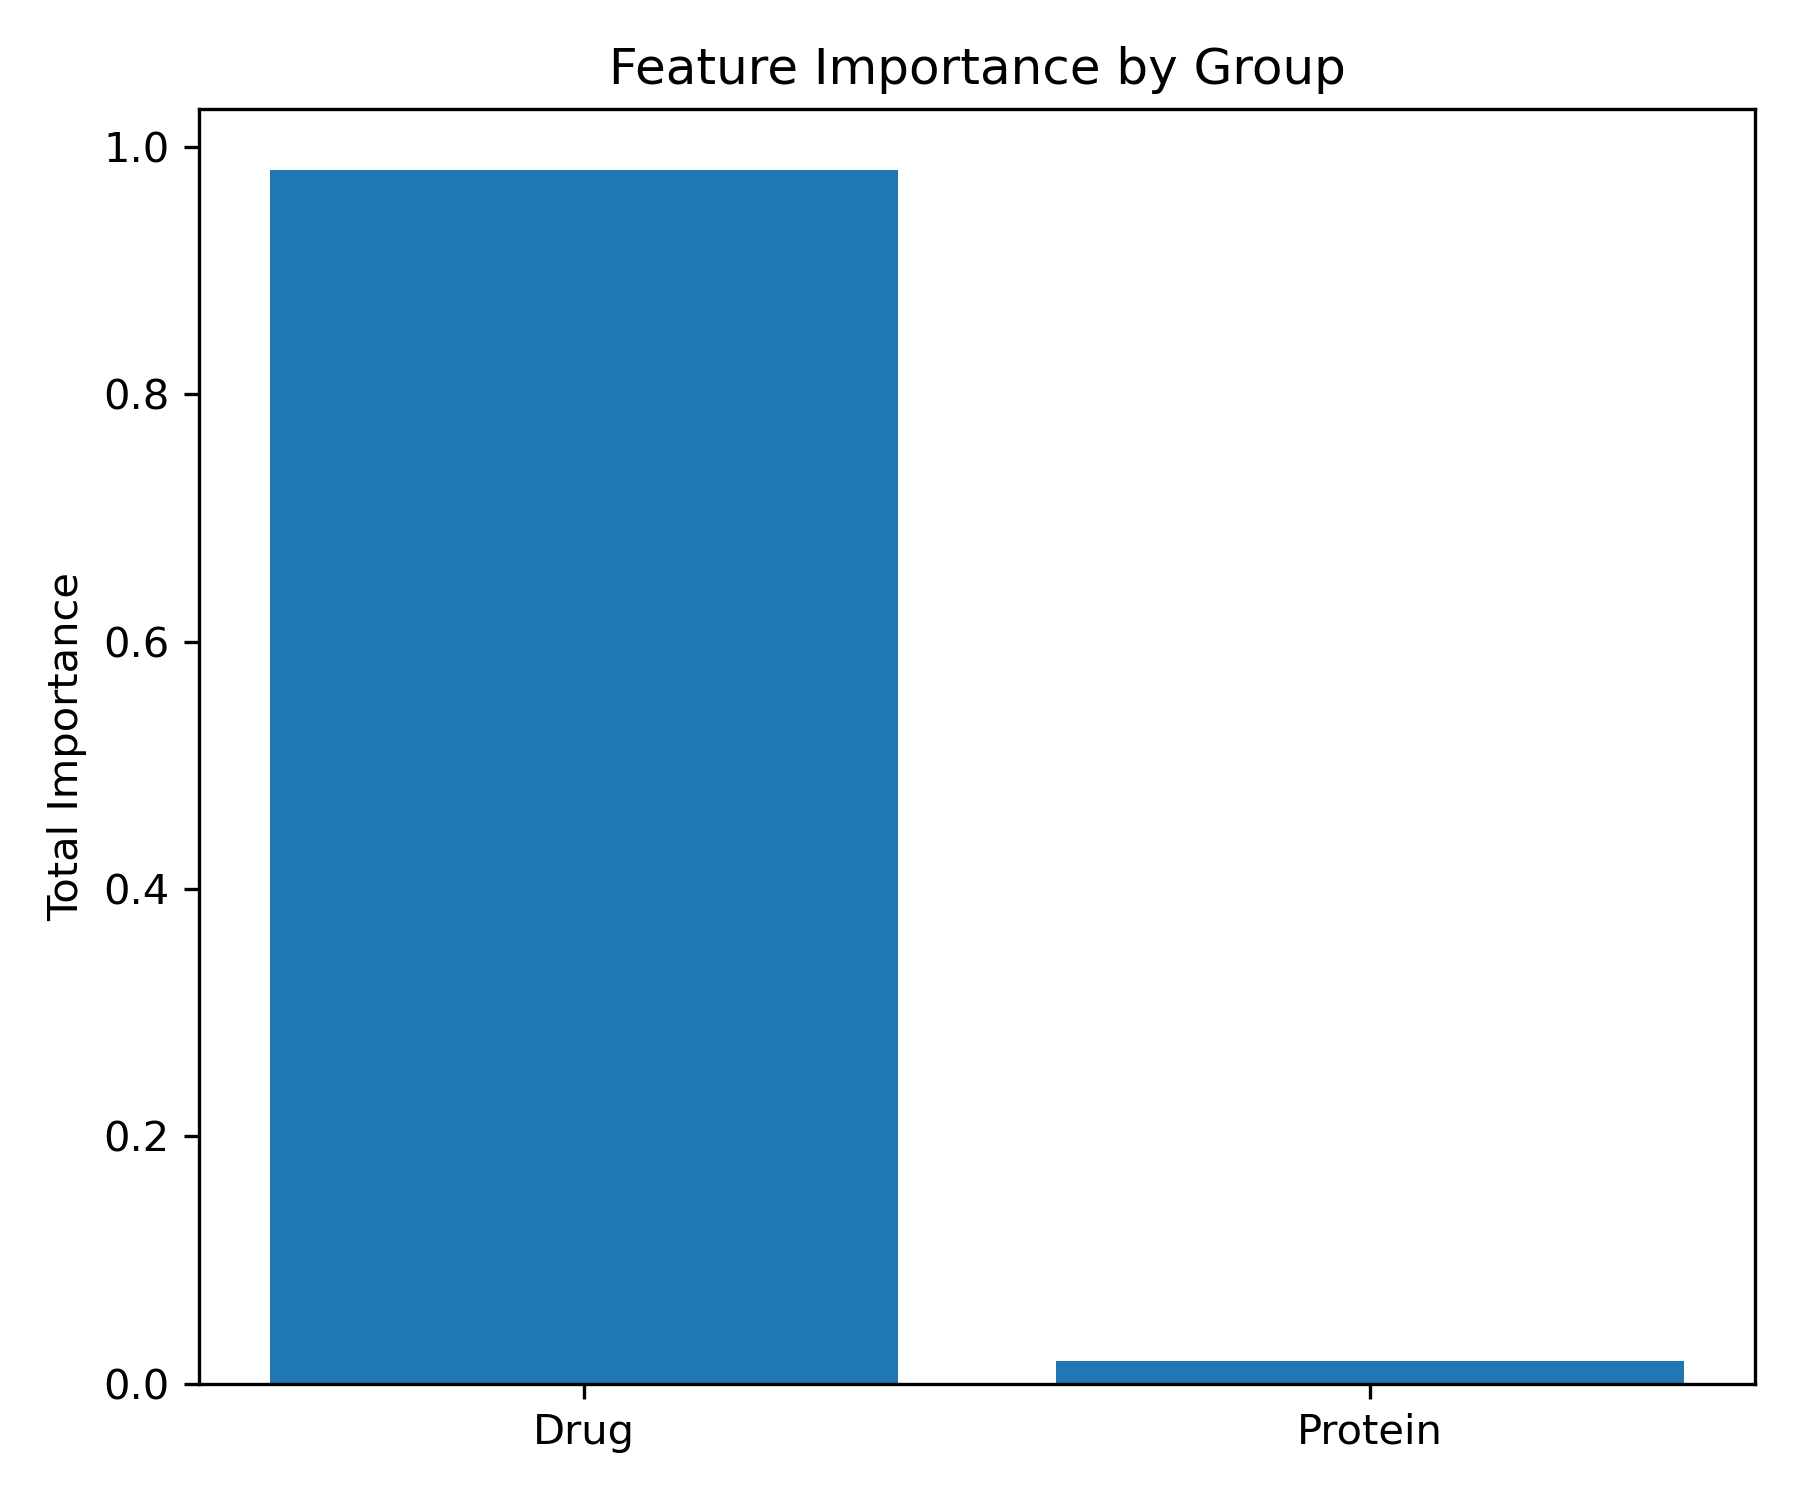

The file beside this chart, header and first rows:
feature_group, importance
Drug, 0.9815
Protein, 0.01851
